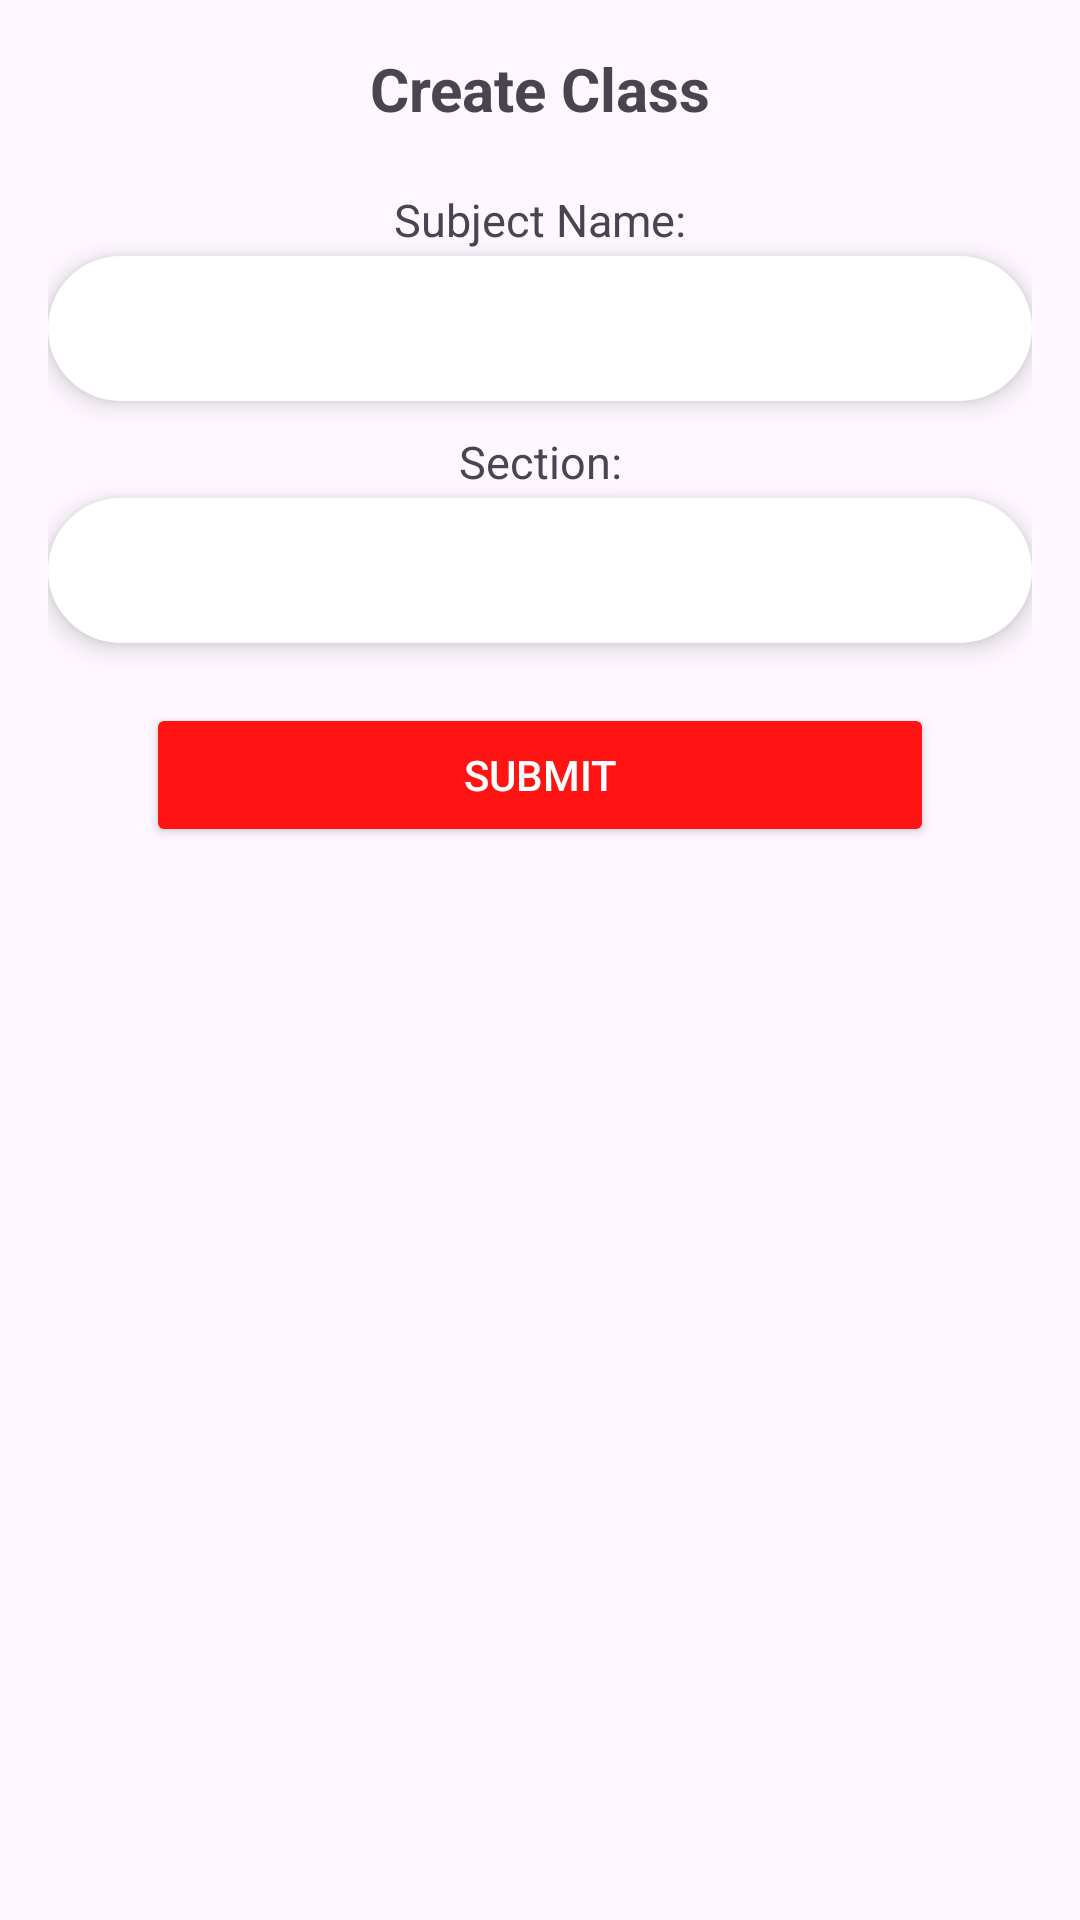

Layout XML and referenced resources for this Android screen:
<!-- AndroidManifest.xml: application theme Theme.TNTSApp -->
<!-- res/layout/dialog_create_class.xml -->
<?xml version="1.0" encoding="utf-8"?>
<androidx.constraintlayout.widget.ConstraintLayout xmlns:android="http://schemas.android.com/apk/res/android"
    xmlns:tools="http://schemas.android.com/tools"
    android:layout_width="wrap_content"
    android:layout_height="wrap_content"
    xmlns:app="http://schemas.android.com/apk/res-auto"
    android:padding="16dp"
    android:background="@drawable/dialog_background"
    android:layout_gravity="center">

    <androidx.constraintlayout.widget.Guideline
        android:layout_width="wrap_content"
        android:layout_height="wrap_content"
        android:id="@+id/guideline_vertical"
        android:orientation="vertical"
        app:layout_constraintGuide_percent="0.10" />

    <androidx.constraintlayout.widget.Guideline
        android:layout_width="wrap_content"
        android:layout_height="wrap_content"
        android:id="@+id/guideline_vertical1"
        android:orientation="vertical"
        app:layout_constraintGuide_percent="0.90" />

    
    <TextView
        android:id="@+id/tvCreateClassTitle"
        android:layout_width="wrap_content"
        android:layout_height="wrap_content"
        android:text="Create Class"
        android:textSize="20sp"
        android:textStyle="bold"
        android:gravity="center"
        android:paddingBottom="10dp"
        app:layout_constraintTop_toTopOf="parent"
        app:layout_constraintStart_toStartOf="parent"
        app:layout_constraintEnd_toEndOf="parent"/>

    
    <TextView
        android:id="@+id/tvSubjectName"
        android:layout_width="wrap_content"
        android:layout_height="wrap_content"
        android:text="Subject Name:"
        android:textSize="15sp"
        android:paddingTop="10dp"
        app:layout_constraintTop_toBottomOf="@id/tvCreateClassTitle"
        app:layout_constraintStart_toStartOf="parent"
        app:layout_constraintEnd_toEndOf="parent"/>

    
    <EditText
        android:id="@+id/etSubjectName"
        android:layout_width="0dp"
        android:layout_height="wrap_content"
        android:background="@drawable/rounded_edit_text_background"
        android:padding="12dp"
        android:layout_marginTop="2dp"
        android:elevation="5dp"
        android:gravity="center"
        android:inputType="text"
        tools:ignore="SpeakableTextPresentCheck"
        app:layout_constraintTop_toBottomOf="@id/tvSubjectName"
        app:layout_constraintStart_toStartOf="parent"
        app:layout_constraintEnd_toEndOf="parent"/>

    
    <TextView
        android:id="@+id/tvSection"
        android:layout_width="wrap_content"
        android:layout_height="wrap_content"
        android:text="Section:"
        android:textSize="15sp"
        android:paddingTop="10dp"
        app:layout_constraintTop_toBottomOf="@id/etSubjectName"
        app:layout_constraintStart_toStartOf="parent"
        app:layout_constraintEnd_toEndOf="parent"/>

    
    <EditText
        android:id="@+id/etSection"
        android:layout_width="0dp"
        android:layout_height="wrap_content"
        android:background="@drawable/rounded_edit_text_background"
        android:padding="12dp"
        android:layout_marginTop="2dp"
        android:elevation="5dp"
        android:gravity="center"
        android:inputType="text"
        tools:ignore="SpeakableTextPresentCheck"
        app:layout_constraintTop_toBottomOf="@id/tvSection"
        app:layout_constraintStart_toStartOf="parent"
        app:layout_constraintEnd_toEndOf="parent"/>

    
    <Button
        android:id="@+id/btnSubmitClass"
        android:layout_width="0dp"
        android:layout_height="wrap_content"
        android:text="Submit"
        android:backgroundTint="@color/red"
        android:textColor="@android:color/white"
        android:paddingTop="10dp"
        app:layout_constraintTop_toBottomOf="@id/etSection"
        app:layout_constraintStart_toStartOf="@id/guideline_vertical"
        app:layout_constraintEnd_toEndOf="@id/guideline_vertical1"
        android:layout_marginTop="20dp"/>

</androidx.constraintlayout.widget.ConstraintLayout>
<!-- resources referenced by this layout -->
<resources>
  <color name="red">#FF1313</color>
  <!-- drawable rounded_edit_text_background (drawable) -->
  <?xml version="1.0" encoding="utf-8"?>
  <shape xmlns:android="http://schemas.android.com/apk/res/android">
      <solid android:color="@color/white"/> 
      <corners android:radius="27dp"/> 
      <stroke android:color="#D9D9D9"/> 
  </shape>
  <style name="Theme.TNTSApp" parent="Base.Theme.TNTSApp" />
  <color name="white">#FFFFFFFF</color>
  <style name="Base.Theme.TNTSApp" parent="Theme.Material3.DayNight.NoActionBar">
          
          
      </style>
</resources>
